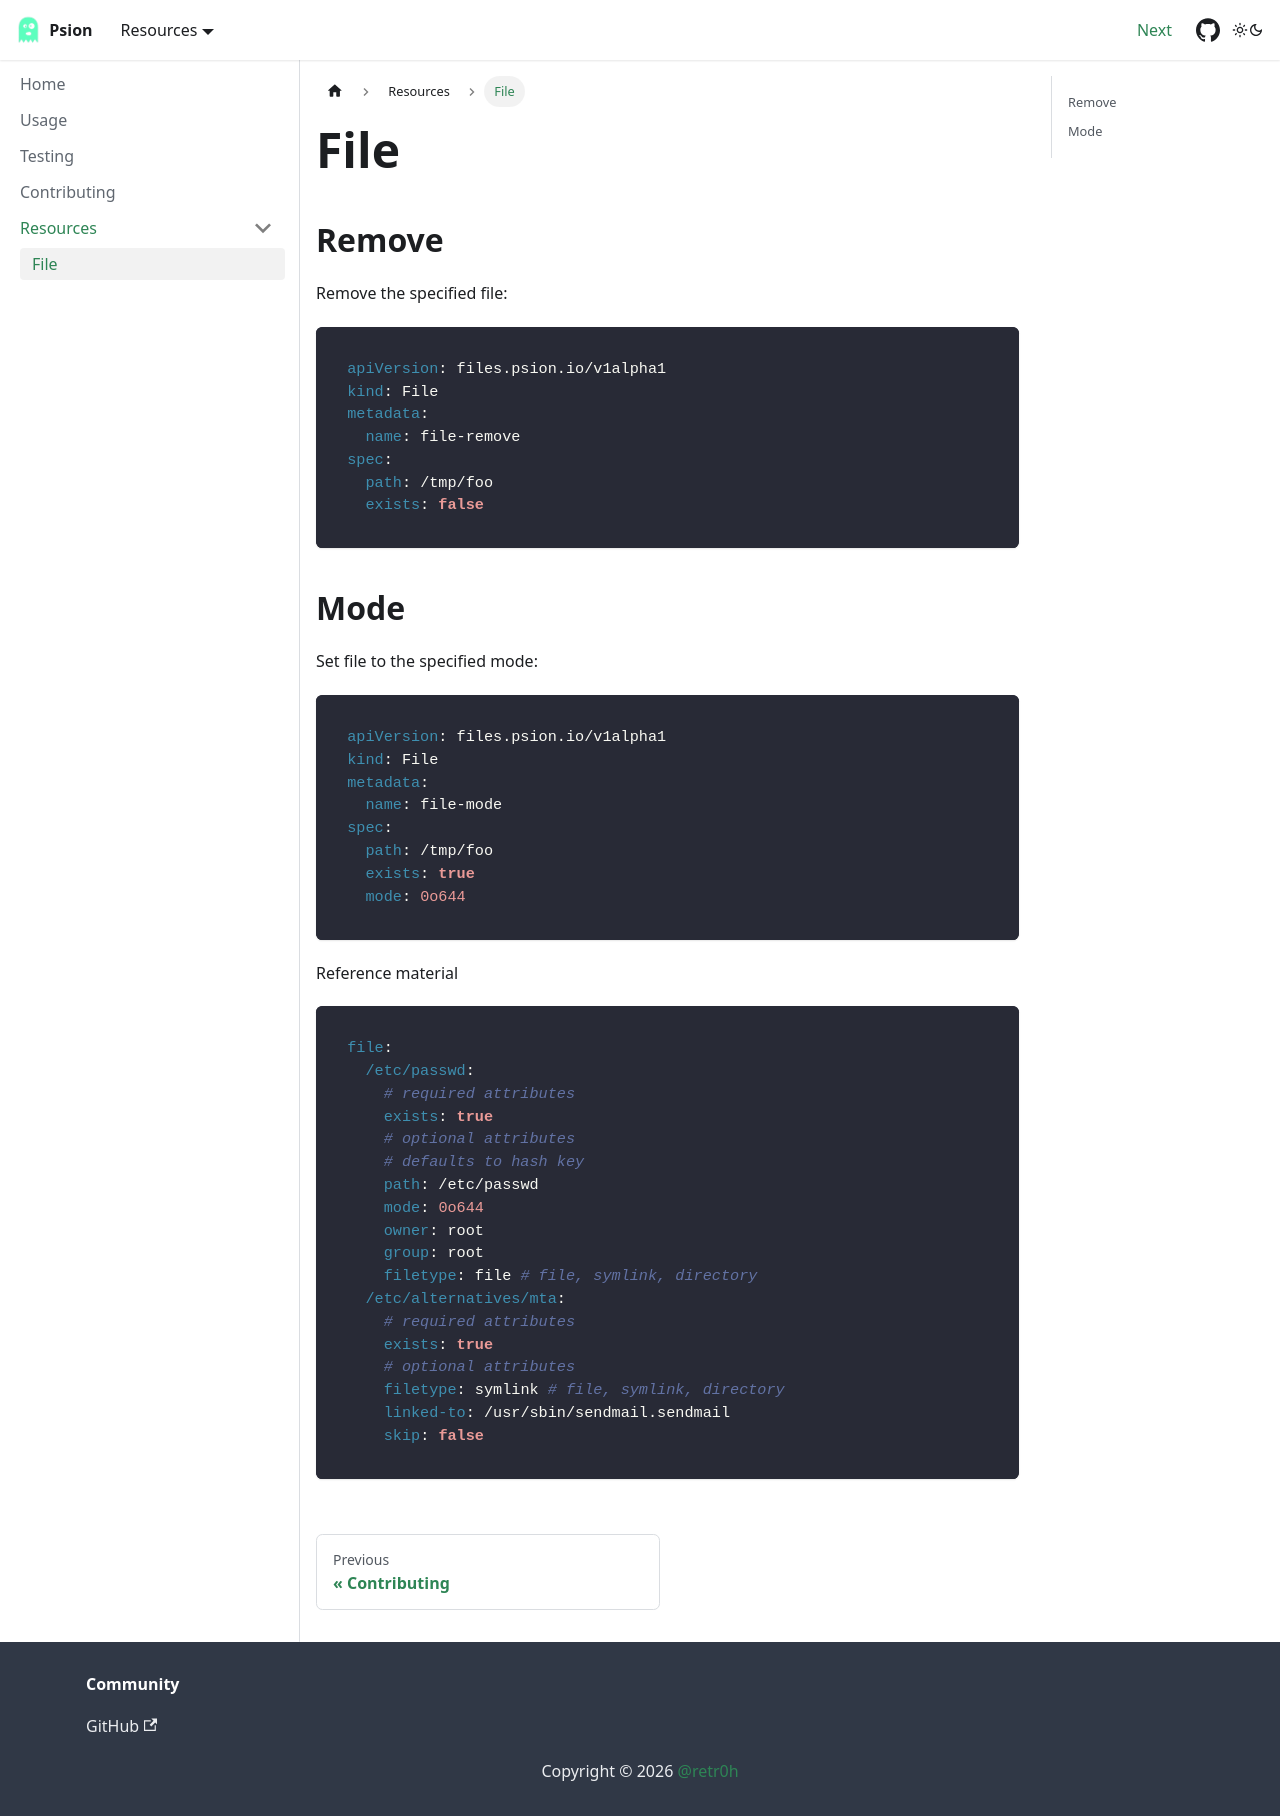

repository: retr0h/psion · page: resources/file.html · generator: docusaurus

---
sidebar_position: 1
---

# File

## Remove

Remove the specified file:

```yaml
apiVersion: files.psion.io/v1alpha1
kind: File
metadata:
  name: file-remove
spec:
  path: /tmp/foo
  exists: false
```

## Mode

Set file to the specified mode:

```yaml
apiVersion: files.psion.io/v1alpha1
kind: File
metadata:
  name: file-mode
spec:
  path: /tmp/foo
  exists: true
  mode: 0o644
```

Reference material

```yaml
file:
  /etc/passwd:
    # required attributes
    exists: true
    # optional attributes
    # defaults to hash key
    path: /etc/passwd
    mode: 0o644
    owner: root
    group: root
    filetype: file # file, symlink, directory
  /etc/alternatives/mta:
    # required attributes
    exists: true
    # optional attributes
    filetype: symlink # file, symlink, directory
    linked-to: /usr/sbin/sendmail.sendmail
    skip: false
```
